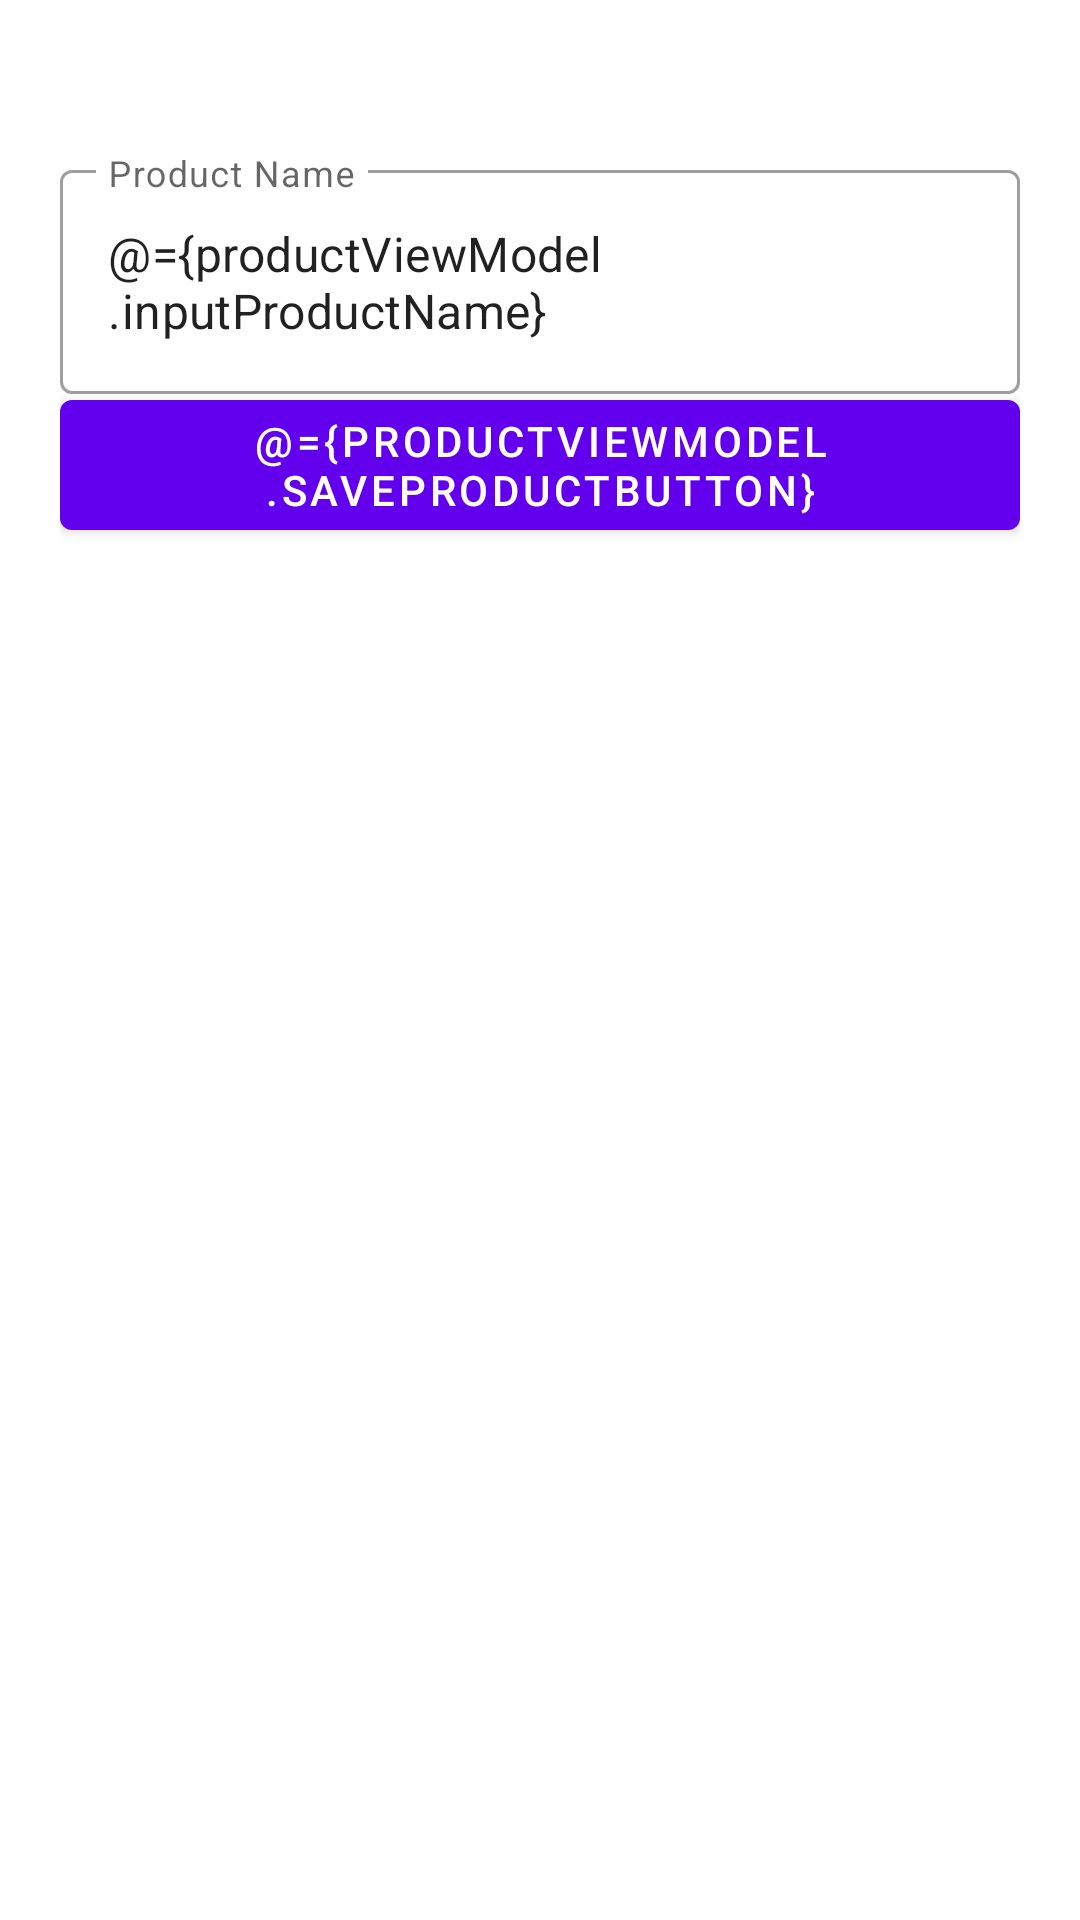

Reconstruct the res/layout file that produces this screen, plus the resources it refers to.
<!-- AndroidManifest.xml: application theme Theme.CREACEVijay -->
<!-- res/layout/fragment_add_product.xml -->
<?xml version="1.0" encoding="utf-8"?>
<layout
    xmlns:android="http://schemas.android.com/apk/res/android"
    xmlns:app="http://schemas.android.com/apk/res-auto"
    xmlns:tools="http://schemas.android.com/tools">
    <data>
        <variable
            name="productViewModel"
            type="com.riyas.creacevijay.viewmodel.ProductViewModel" />
    </data>

    <androidx.constraintlayout.widget.ConstraintLayout
        android:layout_width="match_parent"
        android:layout_height="match_parent"

        android:padding="20dp"
        tools:context=".AddProductFragment">

        <com.google.android.material.textfield.TextInputLayout
            android:id="@+id/outlinedTextField"
            style="@style/Widget.MaterialComponents.TextInputLayout.OutlinedBox"
            android:layout_width="match_parent"
            android:layout_height="wrap_content"
            android:hint="Product Name"
            app:layout_constraintBottom_toBottomOf="parent"
            app:layout_constraintEnd_toEndOf="parent"
            app:layout_constraintHorizontal_bias="0.6"
            app:layout_constraintStart_toStartOf="parent"
            app:layout_constraintTop_toTopOf="parent"
            app:layout_constraintVertical_bias="0.06">

            <com.google.android.material.textfield.TextInputEditText
                android:id="@+id/productNameInput"
                android:text="@={productViewModel.inputProductName}"
                android:layout_width="match_parent"
                android:layout_height="wrap_content" />
        </com.google.android.material.textfield.TextInputLayout>

        <com.google.android.material.button.MaterialButton
            android:id="@+id/addProductBtn"
            android:layout_width="wrap_content"
            android:layout_height="wrap_content"
            android:text="@={productViewModel.saveProductButton}"
            android:onClick="@{()->productViewModel.insertOrClear()}"
            app:layout_constraintBottom_toBottomOf="parent"
            app:layout_constraintEnd_toEndOf="parent"
            app:layout_constraintHorizontal_bias="0.498"
            app:layout_constraintStart_toStartOf="parent"
            app:layout_constraintTop_toTopOf="parent"
            app:layout_constraintVertical_bias="0.197" />
    </androidx.constraintlayout.widget.ConstraintLayout>
</layout>
<!-- resources referenced by this layout -->
<resources>
  <style name="Theme.CREACEVijay" parent="Theme.MaterialComponents.DayNight.DarkActionBar">
          
          <item name="colorPrimary">@color/purple_500</item>
          <item name="colorPrimaryVariant">@color/purple_700</item>
          <item name="colorOnPrimary">@color/white</item>
          
          <item name="colorSecondary">@color/teal_200</item>
          <item name="colorSecondaryVariant">@color/teal_700</item>
          <item name="colorOnSecondary">@color/black</item>
          
          <item name="android:statusBarColor" tools:targetApi="l">?attr/colorPrimaryVariant</item>
          
      </style>
  <!-- not gathered from this repository: default colours our renderer supplied (Android Studio template values) -->
  <color name="purple_500">#FF6200EE</color>
  <color name="purple_700">#FF3700B3</color>
  <color name="teal_200">#FF03DAC5</color>
  <color name="teal_700">#FF018786</color>
  <color name="black">#FF000000</color>
  <color name="white">#FFFFFFFF</color>
</resources>
